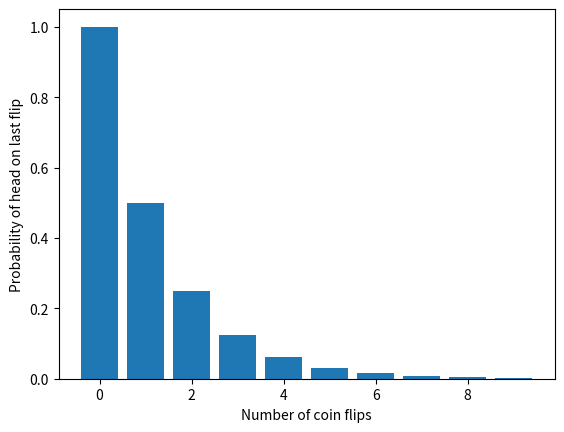
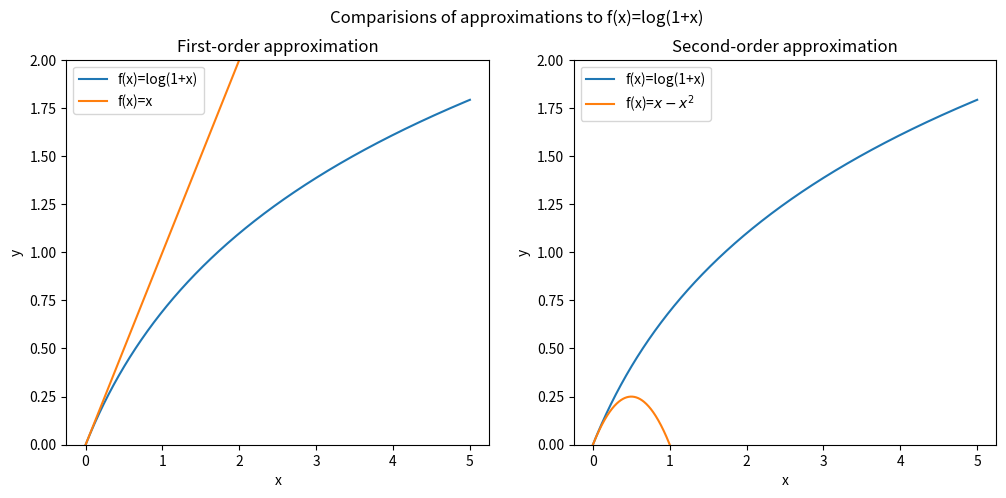

Write the Python code that produced these figures, in order.
#!/usr/bin/env python
# coding: utf-8

# # 2. Mathematical Background
# 
# This chapter discusses the essential mathematics for Reinforcement Learning and Data Science. Jumping directly into coding RL agents without strong mathematical background is never recommended.
# 
# While there are multiple definitions for Data Science (and Reinforcement Learning) from several perspectives like Software Engineer, Machine Learning Scientist, the core concept of <span class = 'high'>Uncertainty</span> remains common.
# 
# We choose to learn from data because we believe that the latent information is embedded in the data — unprocessed, contains noise, and could have missing entries. If there is no randomness, all data scientists can close their business because there is simply no problem to solve. Therefore, data science is the subject of making decisions in uncertainty.
# 
# ```{admonition} Note
# :class: tip
# See [Multi-Arm Bandit Chapter](../multi-arm-bandit/mab-explained.md) for details about "Decision making under Uncertainty"
# ```
# 
# The mathematics of analyzing uncertainty is <span class = 'high'>Probability.</span> It is the tool to help us model, analyze, and predict random events. Probability is a vast topic and certainly deserves it's own chapter in this book. (See table of contents).
# 
# The topics in this chapter are meant to review familiar concepts of undergraduate algebra and calculus. These topics are meant to warm up your mathematics background so that you can follow the subsequent chapters. This chapter starts with details about [Infinite Series](MAB_Intro.md), something that will be used frequently to evaluate the expectation and variance of random variables. Next we move on to [Taylor Approximation](MAB_Intro.md), which will be helpful when we discuss continuous random variables. The next section deals with review of integration alongside providing several tricks to make integration easy. The last two sections of the chapter deal with [Linear Algebra](math_back.md) and details about [Permutations and Combinations](math_back.md), basic techniques to count events.

# ####  Infinite Series
# 
# 
# *Gentle Introduction to Probability*
# 
# Imagine that you have a <span class = 'high'>fair coin</span>. If you get a tail, you flip the coin again. You do this repeatedly until you finally get a head. <span class = 'high'>What is the probability that you need to flip the coin three times to get one head?</span>
# 
# This is a warm-up exercise. Since the coin is fair, the probability of obtaining a head is $\frac{1}{2}$. The probability of getting a tail followed by a head is $\frac{1}{2} \times \frac{1}{2} = \frac{1}{4}$. If you follow this logic, you can write down the probabilities for all other cases. The below figures shows these probabilities for better understanding.
# 
# ![test](../images/coins.png)
# 
# We can also summarize these probabilities using <span class = 'high'>Histogram</span> as shown below. We see that the sequence above can be infinitely long.

# In[1]:


import numpy as np
import matplotlib.pyplot as plt
p = 1/2
n = np.arange(0,10)
X = np.power(p,n)
plt.bar(n,X)
plt.xlabel("Number of coin flips")
plt.ylabel("Probability of head on last flip")
plt.show()


# Another question that can be asked based on the above experiment is, <span class = 'high'>On average, if you want to be $90\%$ sure that you will get a head, what is the minimum number of attempts you need to try?</span>
# 
# This problem can be answered by analyzing the sequence of probabilities. If we make two attempts, then the probability of getting a head is the sum of the probabilities for one attempt and that of two attempts:
# 
# $$
# \begin{align}
# \mathbb{P}[\text{success after 1 attempt}] &= \frac{1}{2} = 0.5 \\
# \mathbb{P}[\text{success after 2 attempts}] &= \frac{1}{2} + \frac{1}{4}= 0.75 \\
# \mathbb{P}[\text{success after 3 attempts}] &= \frac{1}{2} + \frac{1}{4} + \frac{1}{8} = 0.875 \\
# \mathbb{P}[\text{success after 4 attempts}] &= \frac{1}{2} + \frac{1}{4} + \frac{1}{8} + \frac{1}{16}= 0.9375
# \end{align}
# $$
# 
# This means if we try for 4 attempts we will have $93.75 \%$ probability to obtain a head.
# 
# This section is a gentle introduction to calculation of probability without formulae. Probability will be reviewed in detail in the next chapter.
# 
# 
# #### Geometric Series
# 
# A geometric series is the sum of a finite or an infinite sequence of numbers with a constant ratio between successive terms. As we have seen in the previous example, a geometric series appears naturally in the context of discrete events. In <span class = 'high'>chapter</span>, we will use geometric series when calculating <span class = 'high'>expectation</span> and <span class = 'high'>moments</span> of a random variable.
# 
# ```{admonition} Geometric Series
# :class: note
# <span class = 'high'>Finite Geometric Sequence</span> of power $n \enspace \rightarrow \enspace \{1,r,r^2,...,r^n\}$
# 
# <span class = 'high'>Infinite Geometric Sequence</span> of numbers $\enspace \rightarrow \enspace \{1,r,r^2,...\}$
# ```
# 
# ```{admonition} Sum of geometric series
# :class: note
# Sum of a finite geometric series of power $n$ is:
# 
# 
# $$\sum_{k=0}^n r^k = 1+r+r^2+...+r^n = \frac{1-r^{n+1}}{1-r} \label{naresh}$$
# 
# Sum of an infinite geometric series is (if $0 < r < 1$):
# 
# 
# ```{math}
#     \sum_{k=0}^\infty r^k = 1+r+r^2+... = \frac{1}{1-r}
# ```
# 
# $$\sum_{k=1}^{\infty}k r^{k-1} = 1+2r+3r^2+... = \frac{1}{(1-r)^2}$$
# :::{seealso}
# $$
# \sum_{n=1}^\infty \frac{1}{2^k} = \frac{1}{4}(1+\frac{1}{2}+\frac{1}{4}...) = \frac{1}{4}\cdot \frac{1}{1-\frac{1}{2}} = \frac{1}{2}$$
# 
# $$\sum_{n=1}^\infty \frac{1}{n^2} = 1+\frac{1}{2^2}+\frac{1}{3^2}+.. = \frac{\pi^2}{6}
# $$
# :::
# 
# #### Binomial Series
# 
# 
# A [geometric series](math_back1.md) is useful when handling situations such as $N-1$ failures followed by a success. However, we can easily twist the problem by asking: <span class = 'high'>What is the probability of getting one head out of $3$ independent coin tosses?</span> In this case, the probability can be determined by enumerating all possible cases:
# 
# $$
# \begin{align}
# \mathbb{P}[\text{1 head in 3 coins}] &= \mathbb{P}[H,T,T]+\mathbb{P}[T,H,T]+\mathbb{P}[T,T,H] \\
# &= \small{\left(\frac{1}{2}\times \frac{1}{2} \times \frac{1}{2}\right)+\left(\frac{1}{2}\times \frac{1}{2} \times \frac{1}{2}\right)+\left(\frac{1}{2}\times \frac{1}{2} \times \frac{1}{2}\right)} \\
# &= \small{\frac{3}{8}}
# \end{align}
# $$
# 
# ![test](../images/coins1.png)
# 
# 
# In general, the number of combinations can be systematically studied using <span class = 'high'>Combinatorics</span>, which we will discuss later in the chapter. However, the number of combinations motivates us to discuss another background technique known as the <span class = 'high'>Binomial Series</span>. The binomial series is instrumental in algebra when handling polynomials such as $(a+b)^2$ or $(1+x)^3$. It provides valuable formula when computing these powers.
# 
# ```{admonition} Binomial Theorem
# :class: note
# For any real numbers $a$ and $b$, the binomial series of power $n$ is:
# 
# 
# $$\definecolor{orange}{RGB}{232, 62, 140}
# \color{orange}{(a+b)^n = \sum_{k=0}^{n}\binom{n}{k}a^{n-k}b^k}$$
# 
# $$
# \small{\text{where} \binom{n}{k} = \frac{n!}{k!(n-k)!}}$$
# ```

# In[2]:


from scipy.special import comb, factorial
n=10
k=2
print(comb(n,k))
print(factorial(k))


# ```{admonition} Pascal's Identity
# Let $n$ and $k$ be positive integers such that $K \leq n$, then,
# 
# $$\binom{n}{k}+\binom{n}{k-1}=\binom{n+1}{k}$$
# ```
# 
# ```{dropdown} Exercise 1: Using Binomial theorem find $(1+x)^3$
# 
# $$\begin{align}
# (1+x)^3 &= \sum_{k=0}^{n}\binom{3}{k}1^{3-k}x^k \\
# &= 1+3x+3x^2+x^3
# \end{align}$$
# ```
# 
# 
# #### Approximation
# 
# Consider a function $f(x) = log(1+x)$, for $x >0$. This is a non-linear function. Non-linear functions are hard to deal with because, for example, if you want to integrate the function $\int_{a}^{b}xlog(1+x)dx$, then the logarithm will force us to do integration by parts. However, in many practical problems, we may not need the full range of $x>0$. Suppose that you are only interested in the values $x << 1$. Then the logarithm can be approximated, and thus the integral can also be approximated

# In[3]:


import matplotlib.pyplot as plt
import numpy as np
x = np.linspace(0,6,1000)
y = np.log(1+x)

fig,(ax1, ax2) = plt.subplots(1, 2,figsize=(12,5))
fig.suptitle('The function f(x)=log(1+x) and the approximation $\hatf(x)=x$')
ax1.plot(x, y,label='f(x)=log(1+x)')
ax1.plot(x,x, label = 'f(x)=x')
ax1.set_ylim([0, 2])
ax1.set_xlabel('x')
ax1.set_ylabel('y')
ax1.legend()

ax2.plot(x, y, label = 'f(x)=log(1+x)')
ax2.plot(x,x, label = 'f(x)=x')
ax2.set_ylim([0, 0.2])
ax2.set_xlim([0, 0.2])
ax2.set_xlabel('x')
ax2.set_ylabel('y')
ax2.legend()
plt.show()


# To see how this is possible, let's see the above image. The non-linear function $f(x) = log(1+x)$ and an approximation $\hat f(x)=x$ are chosen. The approximation is carefully chosen such that for $x<<1$, the approximation $\hat f(x)$ is close to the true function $f(x)$. Therefore, we can argue that for $x<<1$,
# 
# $$log(1+x) \approx x$$
# 
# This simplifies the calculation for the integral discussed above. For example, if you want to integrate $xlog(1+x)$ for $0<x<0.1$, then the integral can be approximated by,
# 
# $$\int_0^{0.1}xlog(1+x)dx \enspace \approx \int_0^{0.1}x^2dx = \frac{x^3}{3} = 3.33 \times 10^{-4}$$
# 
# (The actual integral is $3.21 \times 10^{-4}$). In this section we will learn about the basic approximation techniques.
# 
# 
# ##### Taylor Approximation
# 
# Given a function $f: \mathbb{R} \rightarrow \mathbb{R}$, it is often useful to analyze its behaviour by approximating $f$ using its local information. <span class = 'high'>Taylor approximation</span> is one of the tools for such a task. We will use the Taylor approximation on many occasions.
# 
# ```{admonition} Taylor Approximation
# Let $f: \mathbb{R} \rightarrow \mathbb{R}$ be a continuous function with infinite derivatives. Let $a \in \mathbb{R}$ be a fixed constant. The Taylor approximation of $f$ at $x=a$ is
# 
# $$
# \begin{align}
# f(x) &= f(a)+f'(a)(x-a)+\frac{f''(a)}{2!}(x-a)^2+... \\
# &= \sum_{n=0}^\infty \frac{f^{(n)}(a)}{n!}(x-a)^n
# \end{align}$$
# $\small{\text{where }f^{(n)} \text{ denotes the } n^{th} \text{ -order derivative of } f}$
# ```
# 
# Taylor approximation is a geometry-based approximation. It approximated the function according to the offset, slope, curvature, and so on. According to the definition the Taylor series has an infinite number of terms. If we use a finite number of terms, we obtain the $n^{th}$-order Taylor approximation.
# 
# $$
# \text{First-Order: } f(x) = \underbrace{f(a)}_{\text{offset}}+\underbrace{f'(a)(x-a)}_{\text{slope}}+ \mathcal{O}((x-a)^2)$$
# 
# $$\text{Second-Order: } f(x) = \underbrace{f(a)}_{\text{offset}}+\underbrace{f'(a)(x-a)}_{\text{slope}}+ \underbrace{\frac{f''(a)}{2!}(x-a)^2}_{\text{curvature}}+\mathcal{O}((x-a)^3)
# $$
# 
# Here, the big-O notation $\mathcal{O}(\epsilon^k)$ means any term that has an order at least power $k$. For small $\epsilon$, i.e., $\epsilon ≪ 1$, a high-order term $\mathcal{O}(\epsilon^k) \approx 0$ for large $k$.

# :::{seealso}
# Let $f(x)=sinx$. Then the Taylor approximation at $x=0$ is
# 
# $$
# \begin{align}
# f(x) &\approx f(0) + f'(0)(x-0)+\frac{f''(0)}{2!}(x-0)^2+\frac{f'''(0)}{3!}(x-0)^3 \\
# &= sin(0)+cos(0)(x-0)+\frac{sin(0)}{2!}(x-0)^2+\frac{cos(0)}{3!}(x-0)^3 \\
# &= 0+x-0-\frac{x^3}{6} = x-\frac{x^3}{6}
# \end{align}$$
# 
# We can expand further to higher orders, which yields
# 
# $$f(x) = x - \frac{x^3}{3!}+\frac{x^5}{5!}-\frac{x^7}{7!}+...$$
# 
# We show the first few approximations in the figure below. One should be reminded that Taylor approximation approximates a function $f(x)$ at a particular point $x=a$. Therefore, the approximation of $f$ near $x=0$ and the approximation of $f$ near $x = \pi/2$ are different. For example, the Taylor approximation at $x = \pi/2$ for $f(x)=sinx$ is
# 
# $$
# \begin{align}
# f(x) &= sin\frac{\pi}{2}+cos\frac{\pi}{2}(x -\frac{\pi}{2}) -\frac{sin\frac{\pi}{2}}{2!}(x -\frac{\pi}{2})^2 - \frac{cos\frac{\pi}{2}}{3!}(x-\frac{\pi}{2})^3 \\
# &= 1+0 -\frac{1}{4}(x-\frac{\pi}{2})^2-0=1-\frac{1}{4}(x-\frac{\pi}{2})^2
# \end{align}$$
# 
# ```{image} ../images/taylor_approx1.png
# :alt: taylor approximation of sin(x)
# :align: center
# ```
# 
# :::

# ##### Exponential Series
# An immediate application of the Taylor approximation is to derive the <span class = 'high'>exponential series.</span>
# 
# ```{admonition} Theorem
# Let $x$ be any real number. Then,
# 
# $$e^x = 1+x+\frac{x^2}{2!}+\frac{x^3}{3!}+... = \sum_{k=0}^\infty\frac{x^k}{k!}$$
# ```
# ```{dropdown} Exercise 2: Evaluate $\sum_{k=0}^\infty\frac{\lambda^ke^{-\lambda}}{k!}$
# 
# $$\sum_{k=0}^\infty\frac{\lambda^ke^{-\lambda}}{k!} = e^{-\lambda}\sum_{k=0}^\infty\frac{\lambda^k}{k!} = e^{-\lambda}e^\lambda = 1$$
# ```
# 
# ##### Logarithmic approximation
# Taylor approximation also allows us to find approximations to logarithmic functions. We start by finding the approximation of $log(1+x)$:
# 
# Let $f(x) = log(1+x)$. Then, the derivatives of $f$ are
# 
# $$f'(x) = \frac{1}{(1+x)} \text{, and } f''(x) = -\frac{1}{(1+x)^2}$$
# 
# Taylor approximation at $x = 0$ gives
# 
# $$
# \begin{align}
# f(x) &= f(0)+f'(0)(x-0)+\frac{f''(0)}{2}(x-0)^2+\mathcal{O}(x^3) \\
# &=log1+(\frac{1}{(1+0)})x - (\frac{1}{(1+0)^2})x^2+\mathcal{O}(x^3) \\
# &= x=x^2+\mathcal{O}(x^3)
# \end{align}
# $$
# 
# The difference between this result and the result shown in the beginning of this section is the order of polynomials we used to approximate the logarithm:
# 
# * First-Order: $log(1+x) = x$
# * Second-Order: $log(1+x) = x-x^2$
# 
# What order of approximation is good? It depends on <span class = 'high'>where</span> you want the approximation to be good, and how <span class = 'high'>far</span> you want the approximation to go. The difference between the approximations is shown below.

# In[4]:


import matplotlib.pyplot as plt
import numpy as np
x = np.linspace(0,5,1000)
y = np.log(1+x)
y1 = x-x**2

fig,(ax1, ax2) = plt.subplots(1, 2,figsize=(12,5))
fig.suptitle('Comparisions of approximations to f(x)=log(1+x)')
ax1.plot(x, y,label='f(x)=log(1+x)')
ax1.plot(x,x, label = 'f(x)=x')
ax1.set_xlabel('x')
ax1.set_ylim([0, 2])
ax1.set_ylabel('y')
ax1.set_title("First-order approximation")
ax1.legend()

ax2.plot(x, y, label = 'f(x)=log(1+x)')
ax2.plot(x,y1, label = 'f(x)=$x-x^2$')
ax2.set_xlabel('x')
ax2.set_ylim([0, 2])
ax2.set_ylabel('y')
ax2.set_title("Second-order approximation")
ax2.legend()
plt.show()

